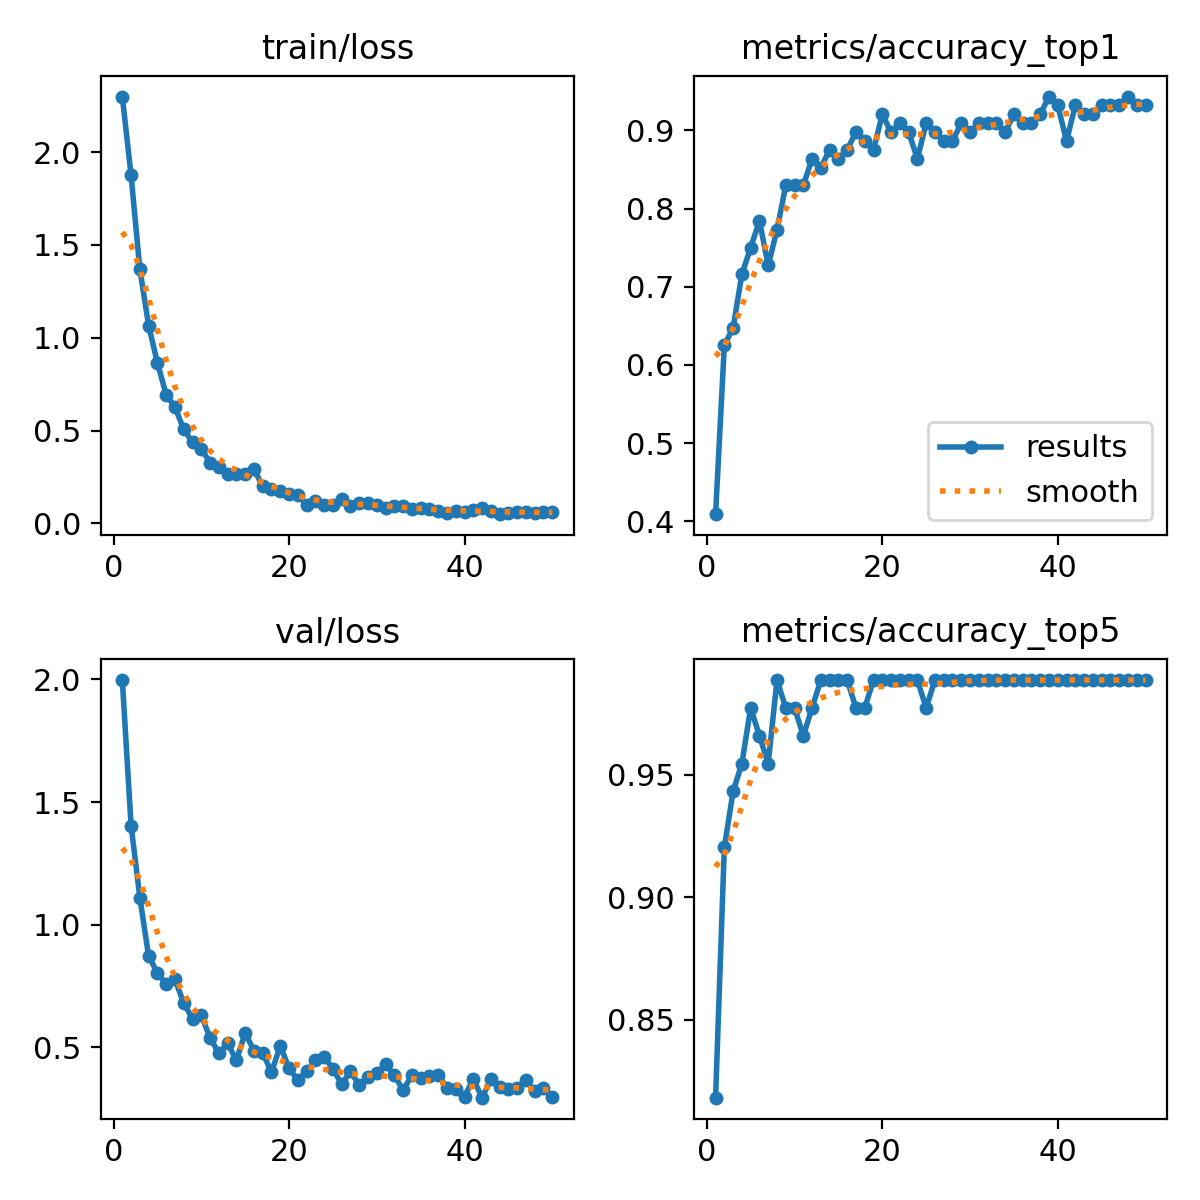

Source data for this figure (header and first rows):
epoch, time, train/loss, metrics/accuracy_top1, metrics/accuracy_top5, val/loss, lr/pg0, lr/pg1, lr/pg2
1, 130.4, 2.3, 0.4091, 0.8182, 1.997, 0.0002175, 0.0002175, 0.0002175
2, 258.2, 1.875, 0.625, 0.9204, 1.404, 0.0004311, 0.0004311, 0.0004311
3, 382.7, 1.369, 0.6477, 0.9432, 1.111, 0.0006359, 0.0006359, 0.0006359
4, 501.4, 1.066, 0.7159, 0.9546, 0.8714, 0.0006274, 0.0006274, 0.0006274
5, 638.2, 0.8653, 0.75, 0.9773, 0.805, 0.0006142, 0.0006142, 0.0006142
6, 748.8, 0.6931, 0.7841, 0.9659, 0.757, 0.000601, 0.000601, 0.000601
7, 870.1, 0.6264, 0.7273, 0.9546, 0.778, 0.0005878, 0.0005878, 0.0005878
8, 997.1, 0.5062, 0.7727, 0.9886, 0.6805, 0.0005746, 0.0005746, 0.0005746
9, 1119, 0.4375, 0.8296, 0.9773, 0.6176, 0.0005613, 0.0005613, 0.0005613
10, 1276, 0.3989, 0.8296, 0.9773, 0.6307, 0.0005481, 0.0005481, 0.0005481
11, 1441, 0.3279, 0.8296, 0.9659, 0.5397, 0.0005349, 0.0005349, 0.0005349
12, 1603, 0.302, 0.8636, 0.9773, 0.4761, 0.0005217, 0.0005217, 0.0005217
13, 1773, 0.2686, 0.8523, 0.9886, 0.5168, 0.0005085, 0.0005085, 0.0005085
14, 1944, 0.2679, 0.875, 0.9886, 0.448, 0.0004953, 0.0004953, 0.0004953
15, 2108, 0.2672, 0.8636, 0.9886, 0.5587, 0.0004821, 0.0004821, 0.0004821
16, 2266, 0.2925, 0.875, 0.9886, 0.4875, 0.0004689, 0.0004689, 0.0004689
17, 2423, 0.1998, 0.8977, 0.9773, 0.4782, 0.0004557, 0.0004557, 0.0004557
18, 2581, 0.1861, 0.8864, 0.9773, 0.3988, 0.0004425, 0.0004425, 0.0004425
19, 2743, 0.1739, 0.875, 0.9886, 0.5064, 0.0004293, 0.0004293, 0.0004293
20, 2901, 0.1579, 0.9204, 0.9886, 0.4158, 0.0004161, 0.0004161, 0.0004161
21, 3058, 0.1553, 0.8977, 0.9886, 0.3672, 0.0004029, 0.0004029, 0.0004029
22, 3202, 0.09919, 0.9091, 0.9886, 0.4025, 0.0003897, 0.0003897, 0.0003897
23, 3320, 0.1183, 0.8977, 0.9886, 0.4481, 0.0003765, 0.0003765, 0.0003765
24, 3436, 0.09719, 0.8636, 0.9886, 0.4621, 0.0003632, 0.0003632, 0.0003632
25, 3573, 0.09711, 0.9091, 0.9773, 0.4138, 0.00035, 0.00035, 0.00035
26, 3710, 0.1312, 0.8977, 0.9886, 0.3501, 0.0003368, 0.0003368, 0.0003368
27, 3846, 0.09634, 0.8864, 0.9886, 0.4028, 0.0003236, 0.0003236, 0.0003236
28, 3958, 0.1072, 0.8864, 0.9886, 0.3464, 0.0003104, 0.0003104, 0.0003104
29, 4070, 0.1121, 0.9091, 0.9886, 0.3781, 0.0002972, 0.0002972, 0.0002972
30, 4188, 0.09868, 0.8977, 0.9886, 0.3953, 0.000284, 0.000284, 0.000284
31, 4323, 0.08281, 0.9091, 0.9886, 0.4313, 0.0002708, 0.0002708, 0.0002708
32, 4476, 0.09223, 0.9091, 0.9886, 0.3881, 0.0002576, 0.0002576, 0.0002576
33, 4619, 0.09299, 0.9091, 0.9886, 0.3256, 0.0002444, 0.0002444, 0.0002444
34, 4749, 0.07947, 0.8977, 0.9886, 0.3875, 0.0002312, 0.0002312, 0.0002312
35, 4900, 0.08251, 0.9204, 0.9886, 0.3759, 0.000218, 0.000218, 0.000218
36, 5043, 0.07588, 0.9091, 0.9886, 0.3842, 0.0002048, 0.0002048, 0.0002048
37, 5162, 0.06843, 0.9091, 0.9886, 0.3888, 0.0001916, 0.0001916, 0.0001916
38, 5291, 0.05795, 0.9204, 0.9886, 0.3369, 0.0001784, 0.0001784, 0.0001784
39, 5415, 0.06803, 0.9432, 0.9886, 0.3301, 0.0001651, 0.0001651, 0.0001651
40, 5545, 0.06143, 0.9318, 0.9886, 0.2998, 0.0001519, 0.0001519, 0.0001519
41, 5668, 0.07457, 0.8864, 0.9886, 0.3725, 0.0001387, 0.0001387, 0.0001387
42, 5800, 0.08057, 0.9318, 0.9886, 0.2956, 0.0001255, 0.0001255, 0.0001255
43, 5926, 0.0674, 0.9204, 0.9886, 0.3702, 0.0001123, 0.0001123, 0.0001123
44, 6071, 0.04963, 0.9204, 0.9886, 0.3399, 9.91162e-05, 9.91162e-05, 9.91162e-05
45, 6188, 0.05486, 0.9318, 0.9886, 0.3293, 8.59096e-05, 8.59096e-05, 8.59096e-05
46, 6312, 0.06249, 0.9318, 0.9886, 0.3336, 7.2703e-05, 7.2703e-05, 7.2703e-05
47, 6438, 0.0598, 0.9318, 0.9886, 0.3673, 5.94964e-05, 5.94964e-05, 5.94964e-05
48, 6554, 0.05677, 0.9432, 0.9886, 0.3216, 4.62898e-05, 4.62898e-05, 4.62898e-05
49, 6679, 0.05866, 0.9318, 0.9886, 0.3333, 3.30832e-05, 3.30832e-05, 3.30832e-05
50, 6803, 0.06299, 0.9318, 0.9886, 0.2999, 1.98766e-05, 1.98766e-05, 1.98766e-05
